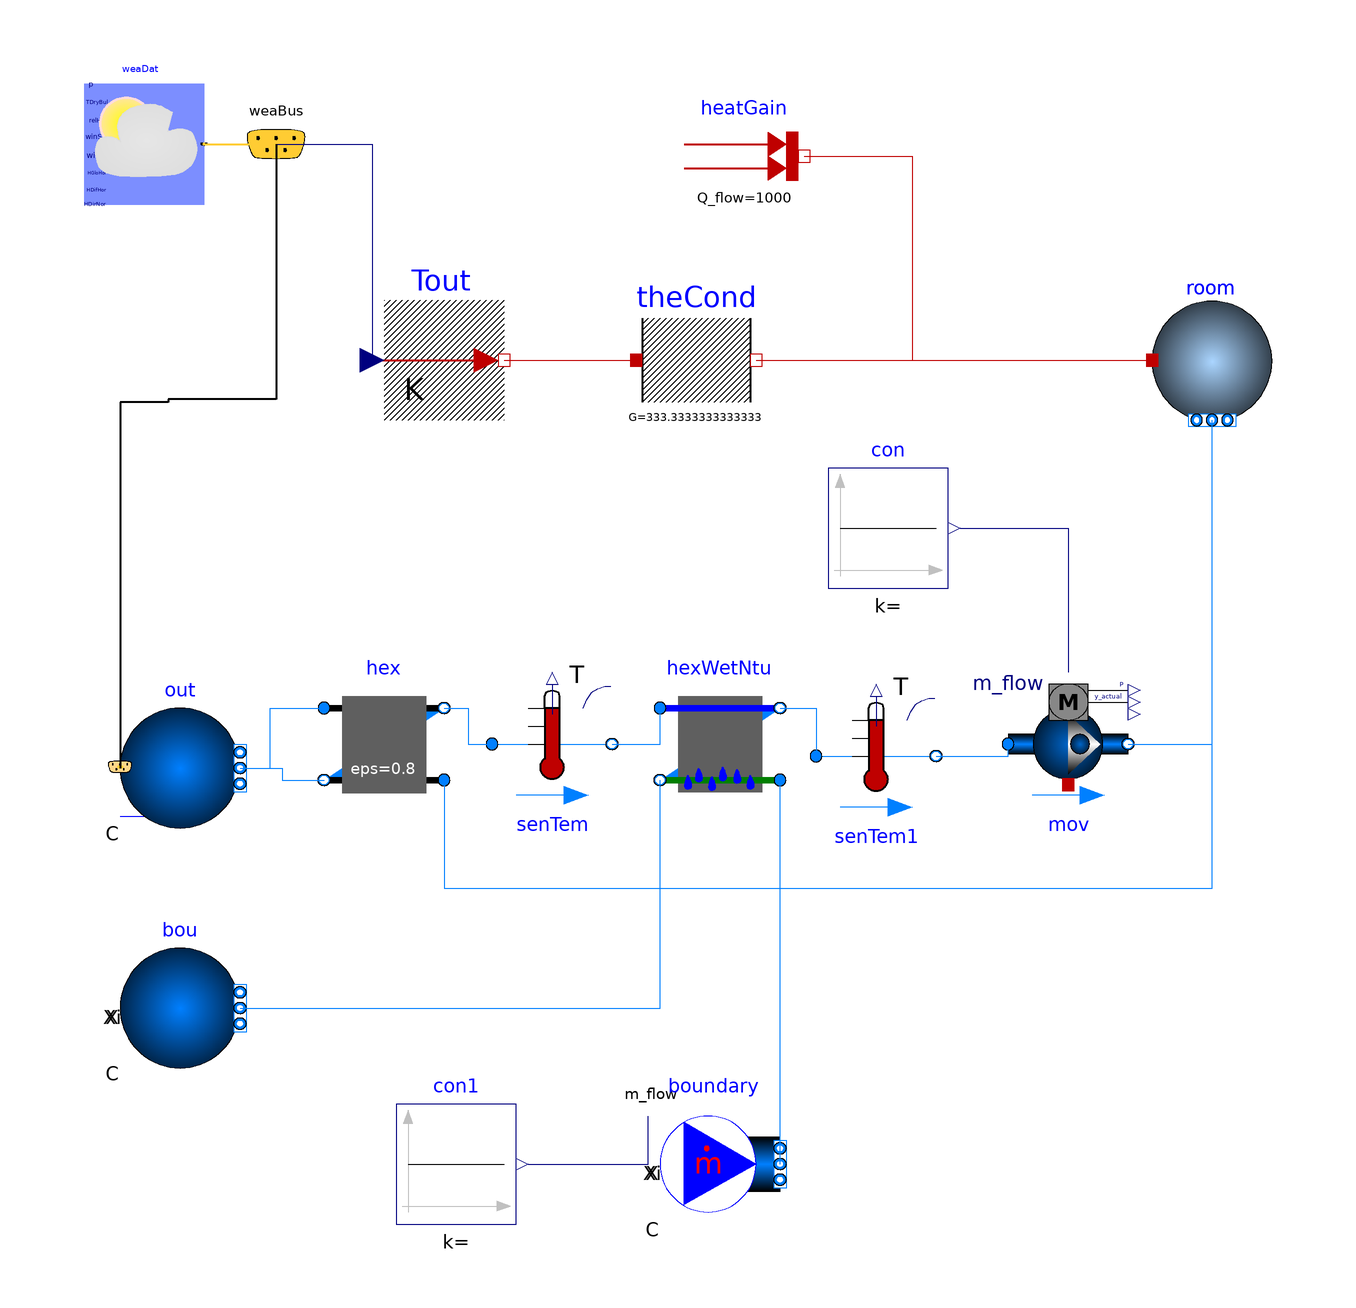

Above is the diagram view of the following Modelica model: its components placed by their Placement annotations and its connect equations drawn as lines.

model RoomCooling2
  Buildings.Fluid.MixingVolumes.MixingVolume room(redeclare package Medium = Buildings.Media.Air "Moist air", energyDynamics = Modelica.Fluid.Types.Dynamics.FixedInitial, mSenFac = 3, m_flow_nominal = 180*1.2*6/3600, V = 180, nPorts = 2)  annotation(
    Placement(transformation(origin = {88, 52}, extent = {{-10, -10}, {10, 10}})));
  Modelica.Thermal.HeatTransfer.Sources.FixedHeatFlow heatGain(Q_flow = 1000)  annotation(
    Placement(transformation(origin = {10, 86}, extent = {{-10, -10}, {10, 10}})));
  Modelica.Thermal.HeatTransfer.Components.ThermalConductor theCond(G = 10000/30)  annotation(
    Placement(transformation(origin = {2, 52}, extent = {{-10, -10}, {10, 10}})));
  Buildings.BoundaryConditions.WeatherData.ReaderTMY3 weaDat(filNam = "C:/Users/Jayedi Aman/Downloads/Buildings 12.0.0/Resources/weatherdata/USA_IL_Chicago-OHare.Intl.AP.725300_TMY3.mos", pAtmSou = Buildings.BoundaryConditions.Types.DataSource.Input, pAtm = 101325)  annotation(
    Placement(transformation(origin = {-90, 88}, extent = {{-10, -10}, {10, 10}})));
  Modelica.Thermal.HeatTransfer.Sources.PrescribedTemperature Tout annotation(
    Placement(transformation(origin = {-40, 52}, extent = {{-10, -10}, {10, 10}})));
  Buildings.BoundaryConditions.WeatherData.Bus weaBus annotation(
    Placement(transformation(origin = {-68, 88}, extent = {{-10, -10}, {10, 10}}), iconTransformation(origin = {-56, 52}, extent = {{-10, -10}, {10, 10}})));
  Buildings.Fluid.Movers.FlowControlled_m_flow mov(redeclare package Medium = Buildings.Media.Air "Moist air", energyDynamics = Modelica.Fluid.Types.Dynamics.SteadyState, nominalValuesDefineDefaultPressureCurve = true)  annotation(
    Placement(transformation(origin = {64, -12}, extent = {{-10, -10}, {10, 10}})));
  Buildings.Fluid.HeatExchangers.ConstantEffectiveness hex(redeclare package Medium1 = Buildings.Media.Air "Moist air", redeclare package Medium2 = Buildings.Media.Water "Water", dp1_nominal = 200, dp2_nominal = 200, eps = 0.8)  annotation(
    Placement(transformation(origin = {-50, -12}, extent = {{-10, -10}, {10, 10}})));
  Buildings.Fluid.HeatExchangers.WetCoilEffectivenessNTU hexWetNtu(redeclare package Medium1 = Buildings.Media.Water "Water", redeclare package Medium2 = Buildings.Media.Air "Moist air", show_T = true, dp1_nominal = 6000, dp2_nominal = 200, use_Q_flow_nominal = true, energyDynamics = Modelica.Fluid.Types.Dynamics.FixedInitial)  annotation(
    Placement(transformation(origin = {6, -12}, extent = {{-10, -10}, {10, 10}})));
  Buildings.Fluid.Sources.Outside out(redeclare package Medium = Buildings.Media.Air "Moist air", nPorts = 2)  annotation(
    Placement(transformation(origin = {-84, -16}, extent = {{-10, -10}, {10, 10}})));
  Buildings.Fluid.Sources.MassFlowSource_T boundary(redeclare package Medium = Buildings.Media.Water "Water", use_m_flow_in = true, nPorts = 1, T = 273.162)  annotation(
    Placement(transformation(origin = {6, -82}, extent = {{-10, -10}, {10, 10}})));
  Buildings.Fluid.Sources.Boundary_pT bou(redeclare package Medium = Buildings.Media.Water "Water", nPorts = 1)  annotation(
    Placement(transformation(origin = {-84, -56}, extent = {{-10, -10}, {10, 10}})));
  Buildings.Controls.OBC.CDL.Reals.Sources.Constant con annotation(
    Placement(transformation(origin = {34, 24}, extent = {{-10, -10}, {10, 10}})));
  Buildings.Controls.OBC.CDL.Reals.Sources.Constant con1 annotation(
    Placement(transformation(origin = {-38, -82}, extent = {{-10, -10}, {10, 10}})));
  Buildings.Fluid.Sensors.TemperatureTwoPort senTem(redeclare package Medium = Buildings.Media.Air "Moist air")  annotation(
    Placement(transformation(origin = {-22, -12}, extent = {{-10, -10}, {10, 10}})));
  Buildings.Fluid.Sensors.TemperatureTwoPort senTem1(redeclare package Medium = Buildings.Media.Air "Moist air")  annotation(
    Placement(transformation(origin = {32, -14}, extent = {{-10, -10}, {10, 10}})));
equation
  connect(heatGain.port, room.heatPort) annotation(
    Line(points = {{20, 86}, {38, 86}, {38, 52}, {78, 52}}, color = {191, 0, 0}));
  connect(theCond.port_b, room.heatPort) annotation(
    Line(points = {{12, 52}, {78, 52}}, color = {191, 0, 0}));
  connect(weaDat.weaBus, weaBus) annotation(
    Line(points = {{-80, 88}, {-68, 88}}, color = {255, 204, 51}, thickness = 0.5));
  connect(Tout.port, theCond.port_a) annotation(
    Line(points = {{-30, 52}, {-8, 52}}, color = {191, 0, 0}));
  connect(weaBus.TDryBul, Tout.T) annotation(
    Line(points = {{-68, 88}, {-52, 88}, {-52, 52}}, color = {0, 0, 127}));
  connect(weaBus, out.weaBus) annotation(
    Line(points = {{-68, 88}, {-68, 45.5}, {-86, 45.5}, {-86, 45}, {-94, 45}, {-94, -16}}, thickness = 0.5));
  connect(out.ports[1], hex.port_a1) annotation(
    Line(points = {{-74, -16}, {-69, -16}, {-69, -6}, {-60, -6}}, color = {0, 127, 255}));
  connect(hex.port_b1, senTem.port_a) annotation(
    Line(points = {{-40, -6}, {-36, -6}, {-36, -12}, {-32, -12}}, color = {0, 127, 255}));
  connect(senTem.port_b, hexWetNtu.port_a1) annotation(
    Line(points = {{-12, -12}, {-4, -12}, {-4, -6}}, color = {0, 127, 255}));
  connect(out.ports[2], hex.port_b2) annotation(
    Line(points = {{-74, -16}, {-67, -16}, {-67, -18}, {-60, -18}}, color = {0, 127, 255}));
  connect(hexWetNtu.port_b1, senTem1.port_a) annotation(
    Line(points = {{16, -6}, {22, -6}, {22, -14}}, color = {0, 127, 255}));
  connect(senTem1.port_b, mov.port_a) annotation(
    Line(points = {{42, -14}, {54, -14}, {54, -12}}, color = {0, 127, 255}));
  connect(con.y, mov.m_flow_in) annotation(
    Line(points = {{46, 24}, {64, 24}, {64, 0}}, color = {0, 0, 127}));
  connect(mov.port_b, room.ports[1]) annotation(
    Line(points = {{74, -12}, {88, -12}, {88, 42}}, color = {0, 127, 255}));
  connect(boundary.ports[1], hexWetNtu.port_a2) annotation(
    Line(points = {{16, -82}, {16, -18}}, color = {0, 127, 255}));
  connect(con1.y, boundary.m_flow_in) annotation(
    Line(points = {{-26, -82}, {-6, -82}, {-6, -74}}, color = {0, 0, 127}));
  connect(hex.port_a2, room.ports[2]) annotation(
    Line(points = {{-40, -18}, {-40, -36}, {88, -36}, {88, 42}}, color = {0, 127, 255}));
  connect(bou.ports[1], hexWetNtu.port_b2) annotation(
    Line(points = {{-74, -56}, {-4, -56}, {-4, -18}}, color = {0, 127, 255}));
  annotation(
    uses(Buildings(version = "12.0.0"), Modelica(version = "4.0.0")),
  experiment(StartTime = 120, StopTime = 125, Tolerance = 1e-06, Interval = 60));
end RoomCooling2;